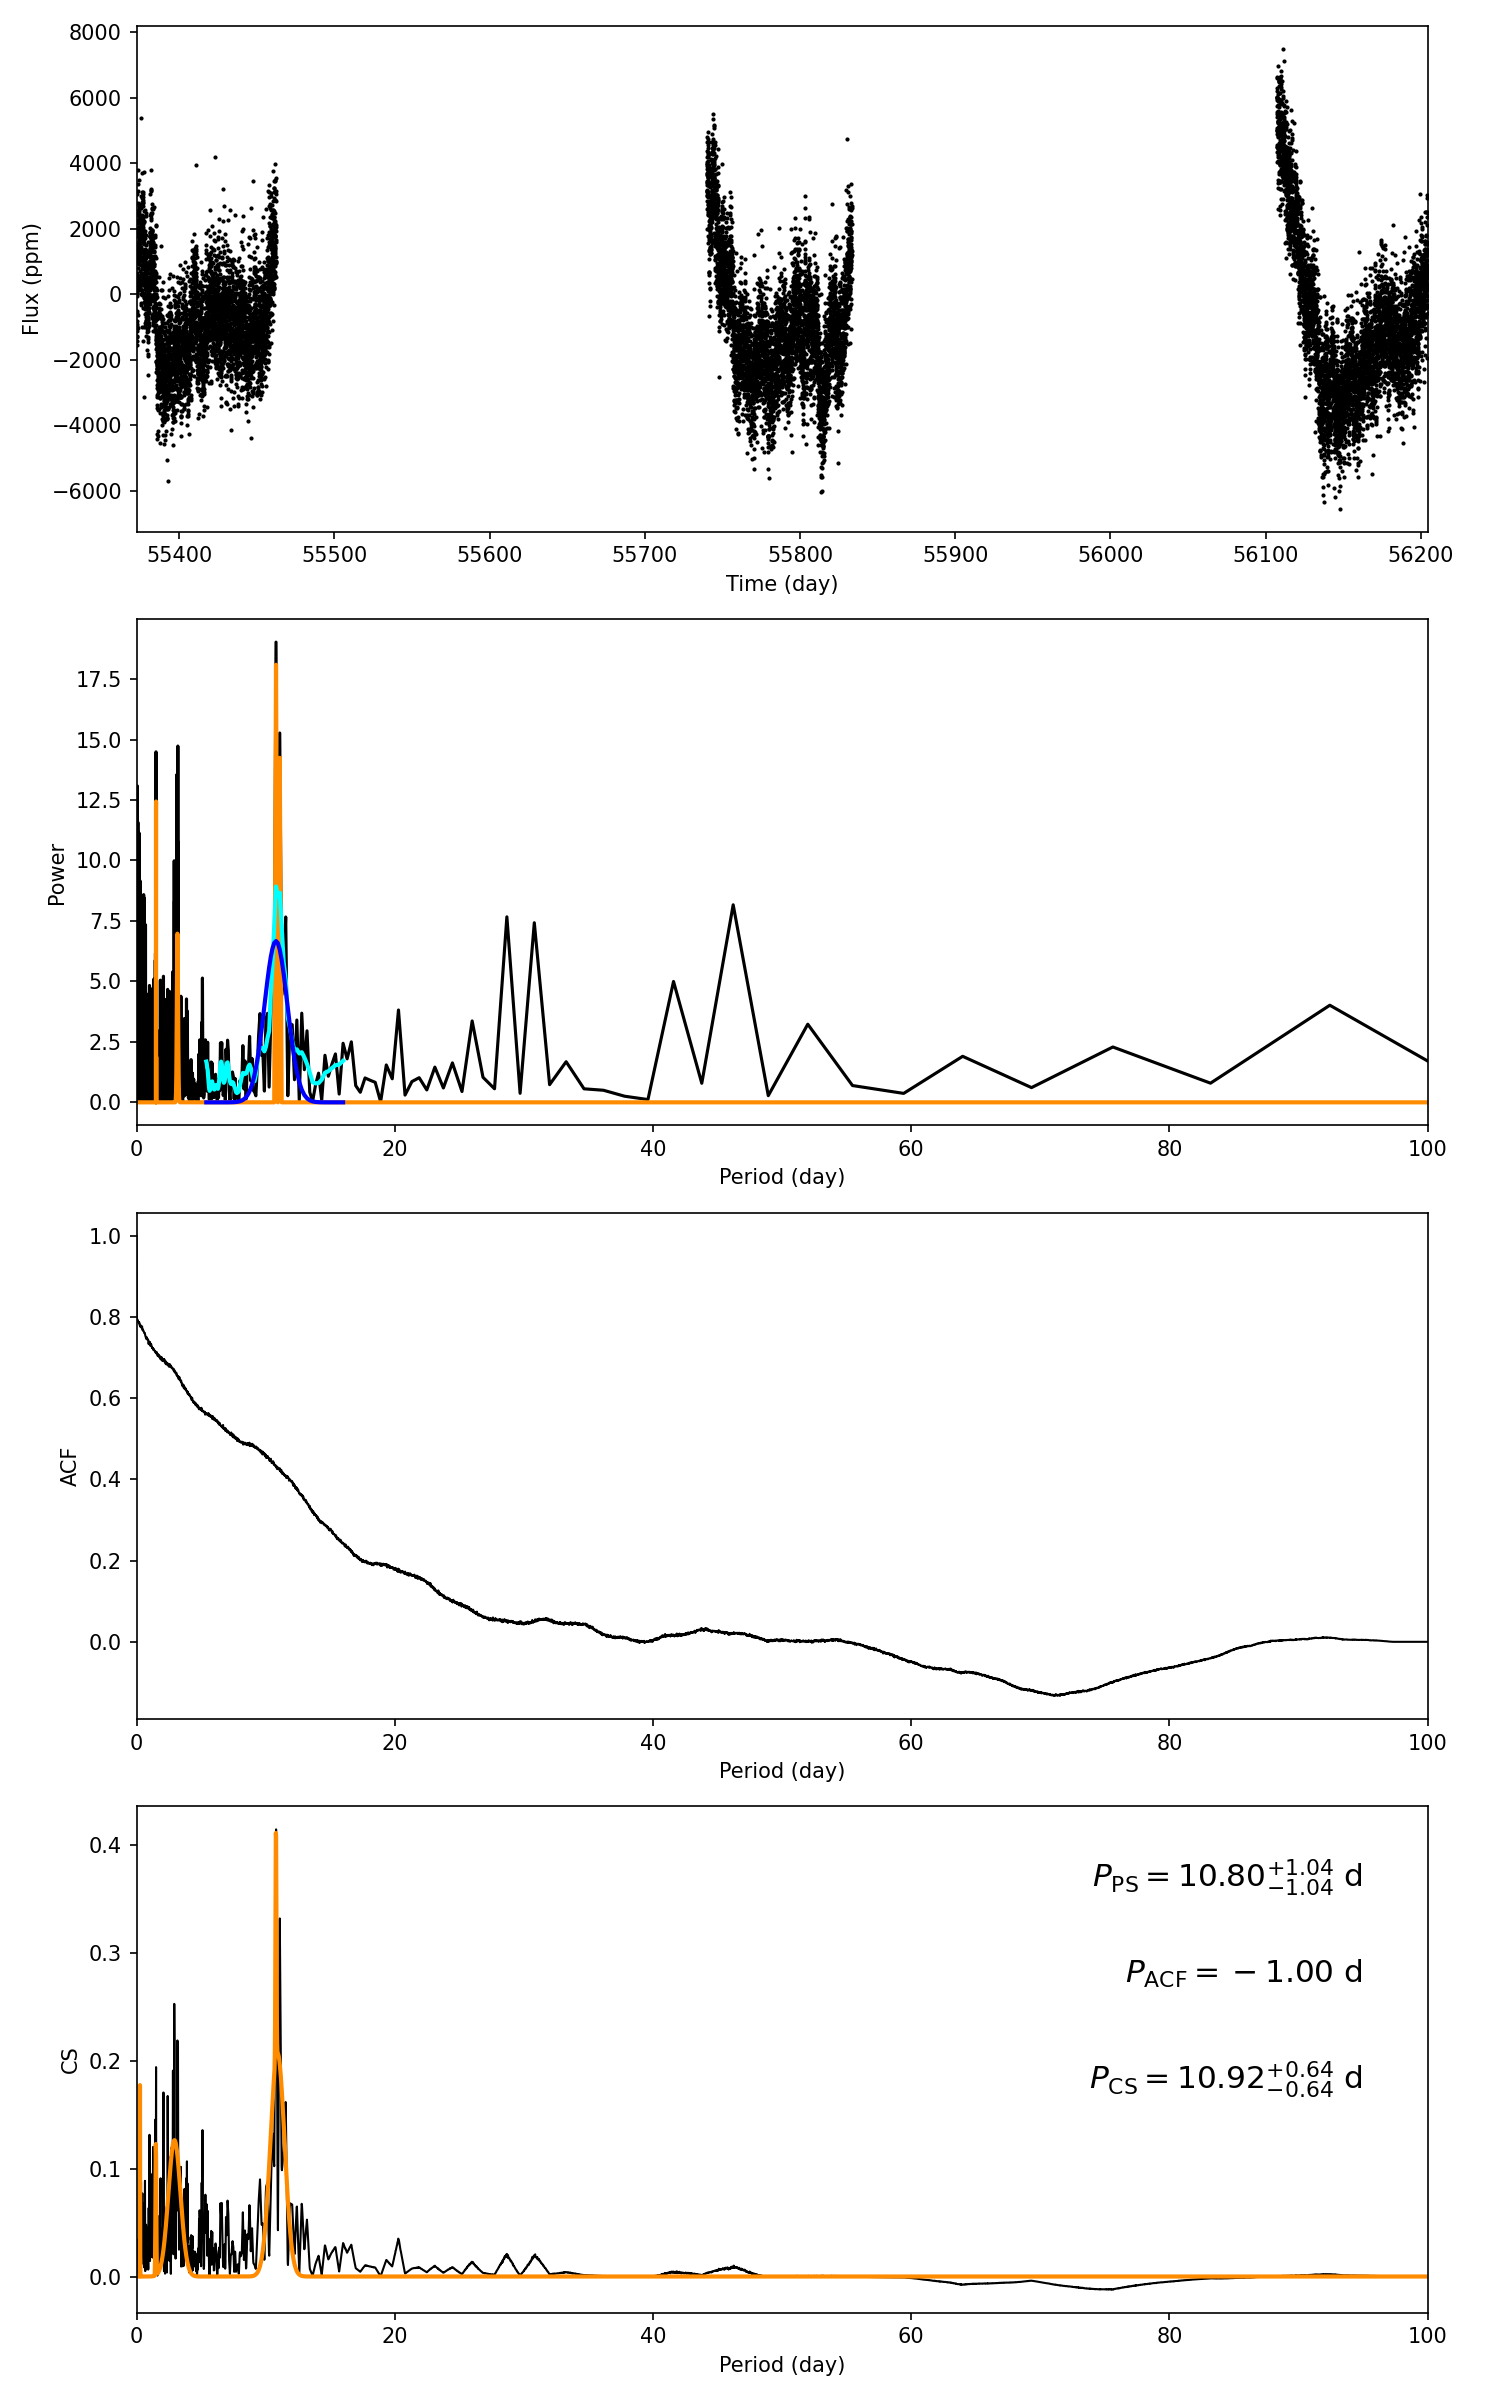

Values plotted in this chart, from the file beside it:
target_id, prot_ps, prot_acf, prot_cs, e_prot_ps, E_prot_ps, e_prot_acf, E_prot_acf, e_prot_cs, E_prot_cs, sph_ps, sph_acf, sph_cs, e_sph_ps, e_sph_acf, e_sph_cs, h_ps, fa_prob_ps, hacf, gacf, hcs
8198066, 10.8, -1.0, 10.92, 1.042, 1.042, -1.0, -1.0, 0.6448, 0.6448, 1490, -1.0, 1595, 237.7, -1.0, 432.5, 19.02, 5.46706156156247e-09, -1.0, -1.0, 0.4144
